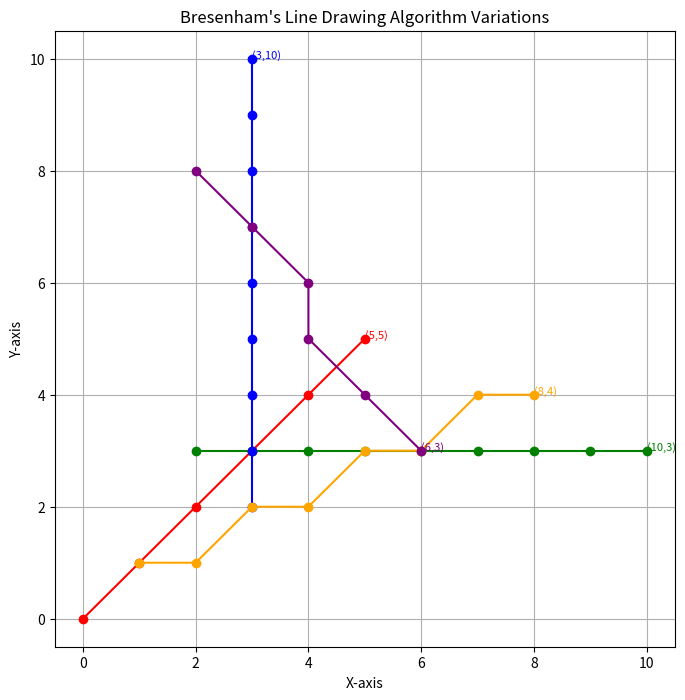

Write Python code to recreate this figure.
import matplotlib.pyplot as plt

def bresenham_line(x1, y1, x2, y2, color='blue', label='BLA Line'):
    """Draws a line using Bresenham's Line Drawing Algorithm"""
    x_points = []
    y_points = []

    dx = abs(x2 - x1)
    dy = abs(y2 - y1)
    sx = 1 if x1 < x2 else -1
    sy = 1 if y1 < y2 else -1

    err = dx - dy

    while True:
        x_points.append(x1)
        y_points.append(y1)

        if x1 == x2 and y1 == y2:
            break

        e2 = 2 * err
        if e2 > -dy:
            err -= dy
            x1 += sx
        if e2 < dx:
            err += dx
            y1 += sy

    plt.plot(x_points, y_points, color=color, marker='o', label=label)
    plt.text(x2, y2, f"({x2},{y2})", fontsize=8, color=color)

# Plot multiple variations
plt.figure(figsize=(8, 8))
plt.title("Bresenham's Line Drawing Algorithm Variations")
plt.xlabel("X-axis")
plt.ylabel("Y-axis")
plt.grid(True)


# Different coordinates for variations
bresenham_line(0, 0, 5, 5, 'red', 'Line 1 (Diagonal)')
bresenham_line(2, 3, 10, 3, 'green', 'Line 2 (Horizontal)')
bresenham_line(3, 2, 3, 10, 'blue', 'Line 3 (Vertical)')
bresenham_line(1, 1, 8, 4, 'orange', 'Line 4 (Shallow Slope)')
bresenham_line(2, 8, 6, 3, 'purple', 'Line 5 (Negative Slope)')

